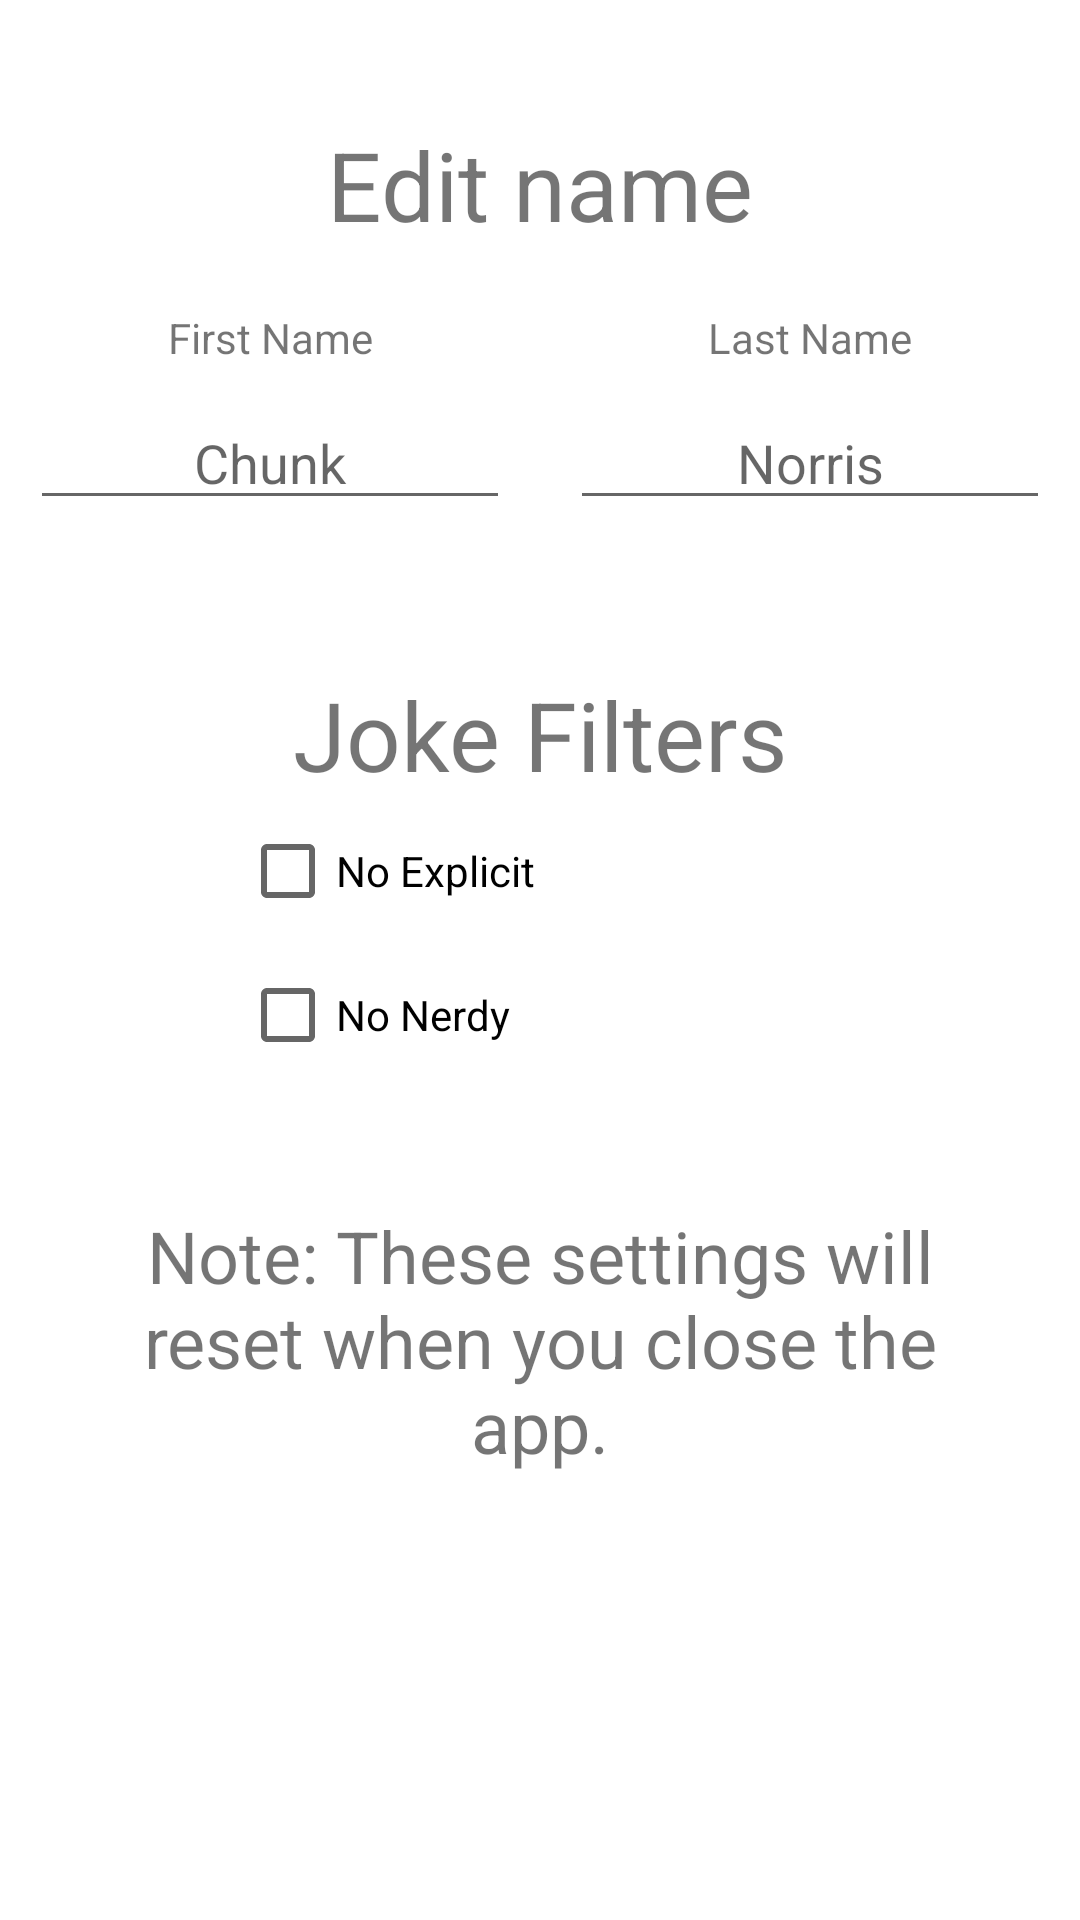

Reconstruct the res/layout file that produces this screen, plus the resources it refers to.
<!-- AndroidManifest.xml: application theme Theme.ChunkNorrisJokeGallery -->
<!-- res/layout/fragment_edit.xml -->
<?xml version="1.0" encoding="utf-8"?>
<ScrollView xmlns:android="http://schemas.android.com/apk/res/android"
    xmlns:tools="http://schemas.android.com/tools"
    android:layout_width="match_parent"
    android:layout_height="match_parent"
    tools:context=".view.EditFragment">

    <LinearLayout
        android:layout_width="match_parent"
        android:layout_height="wrap_content"
        android:orientation="vertical">

        <TextView
            android:id="@+id/edit_name_label"
            android:layout_width="match_parent"
            android:layout_height="wrap_content"
            android:layout_marginTop="40dp"
            android:textSize="32sp"
            android:textAlignment="center"
            android:text="@string/edit_name_label"/>

        <LinearLayout
            android:layout_width="match_parent"
            android:layout_height="wrap_content"
            android:orientation="horizontal"
            android:baselineAligned="false">
            <LinearLayout
                android:layout_width="0dp"
                android:layout_height="wrap_content"
                android:layout_weight=".5"
                android:orientation="vertical"
                android:layout_margin="10dp">
                <TextView
                    android:id="@+id/edit_first_name_label"
                    android:layout_width="match_parent"
                    android:layout_height="wrap_content"
                    android:text="@string/edit_first_name_label"
                    android:layout_margin="10dp"
                    android:textAlignment="center"/>
                <EditText
                    android:id="@+id/edit_first_name_input"
                    android:layout_width="match_parent"
                    android:layout_height="wrap_content"
                    android:ems="10"
                    android:hint="@string/edit_first_name_input_hint"
                    android:textAlignment="center"
                    android:inputType="textPersonName"
                    android:importantForAutofill="no" />
            </LinearLayout>

            <LinearLayout
                android:layout_width="0dp"
                android:layout_height="wrap_content"
                android:layout_weight=".5"
                android:orientation="vertical"
                android:layout_margin="10dp">
                <TextView
                    android:id="@+id/edit_last_name_label"
                    android:layout_width="match_parent"
                    android:layout_height="wrap_content"
                    android:text="@string/edit_last_name_label"
                    android:layout_margin="10dp"
                    android:textAlignment="center"/>
                <EditText
                    android:id="@+id/edit_last_name_input"
                    android:layout_width="match_parent"
                    android:layout_height="wrap_content"
                    android:ems="10"
                    android:hint="@string/edit_last_name_input_hint"
                    android:textAlignment="center"
                    android:inputType="textPersonName"
                    android:importantForAutofill="no" />
            </LinearLayout>
        </LinearLayout>

        <TextView
            android:id="@+id/edit_filter_label"
            android:layout_width="match_parent"
            android:layout_height="wrap_content"
            android:layout_marginTop="40dp"
            android:text="@string/edit_filter_label"
            android:textAlignment="center"
            android:textSize="32sp"/>

        <LinearLayout
            android:layout_width="200dp"
            android:layout_height="wrap_content"
            android:orientation="vertical"
            android:layout_gravity="center">

            <CheckBox
                android:id="@+id/edit_filter_explicit"
                android:layout_width="match_parent"
                android:layout_height="wrap_content"
                android:text="@string/edit_filter_explicit_label" />
            <CheckBox
                android:id="@+id/edit_filter_nerdy"
                android:layout_width="match_parent"
                android:layout_height="wrap_content"
                android:text="@string/edit_filter_nerdy_label" />
        </LinearLayout>

        <TextView
            android:id="@+id/edit_note_1"
            android:layout_width="match_parent"
            android:layout_height="wrap_content"
            android:layout_margin="40dp"
            android:text="@string/edit_note_1"
            android:textAlignment="center"
            android:textSize="24sp"/>
    </LinearLayout>
</ScrollView>
<!-- resources referenced by this layout -->
<resources>
  <string name="edit_filter_explicit_label">No Explicit</string>
  <string name="edit_filter_label">Joke Filters</string>
  <string name="edit_filter_nerdy_label">No Nerdy</string>
  <string name="edit_first_name_input_hint">Chunk</string>
  <string name="edit_first_name_label">First Name</string>
  <string name="edit_last_name_input_hint">Norris</string>
  <string name="edit_last_name_label">Last Name</string>
  <string name="edit_name_label">Edit name</string>
  <string name="edit_note_1">Note: These settings will reset when you close the app.</string>
  <style name="Theme.ChunkNorrisJokeGallery" parent="Theme.MaterialComponents.DayNight.DarkActionBar">
          
          <item name="colorPrimary">@color/purple_500</item>
          <item name="colorPrimaryVariant">@color/purple_700</item>
          <item name="colorOnPrimary">@color/white</item>
          
          <item name="colorSecondary">@color/teal_200</item>
          <item name="colorSecondaryVariant">@color/teal_700</item>
          <item name="colorOnSecondary">@color/black</item>
          
          <item name="android:statusBarColor" tools:targetApi="l">?attr/colorPrimaryVariant</item>
          
      </style>
  <!-- not gathered from this repository: default colours our renderer supplied (Android Studio template values) -->
  <color name="purple_500">#FF6200EE</color>
  <color name="purple_700">#FF3700B3</color>
  <color name="teal_200">#FF03DAC5</color>
  <color name="teal_700">#FF018786</color>
  <color name="black">#FF000000</color>
  <color name="white">#FFFFFFFF</color>
</resources>
